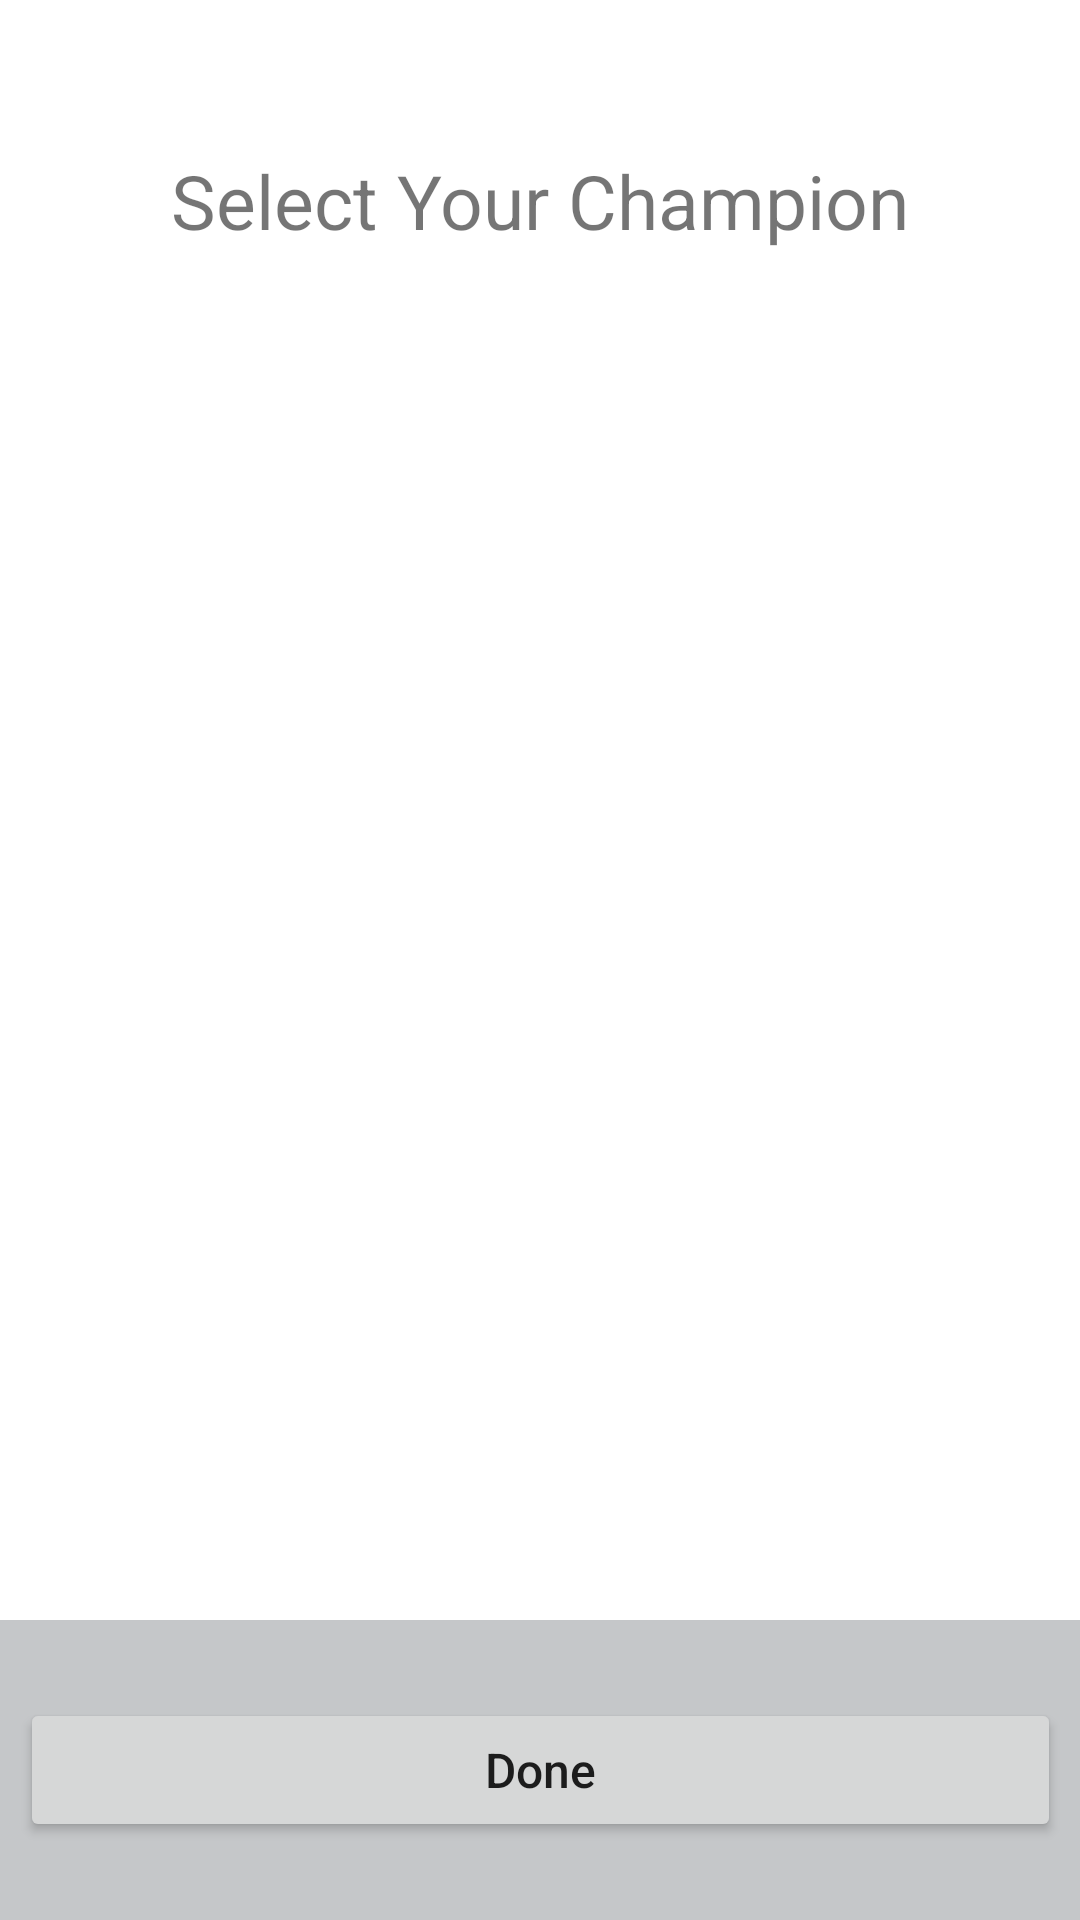

Layout XML and referenced resources for this Android screen:
<!-- AndroidManifest.xml: application theme Theme.AndroidCpp -->
<!-- res/layout/matchups_screen.xml -->
<?xml version="1.0" encoding="utf-8"?>
<androidx.constraintlayout.widget.ConstraintLayout xmlns:android="http://schemas.android.com/apk/res/android"
    android:layout_width="match_parent"
    android:layout_height="match_parent"
    xmlns:app="http://schemas.android.com/apk/res-auto">

    <TextView
        android:id="@+id/select_player_champion_text"
        android:layout_width="wrap_content"
        android:layout_height="wrap_content"
        android:text="Select Your Champion"
        android:layout_marginTop="50dp"
        android:textSize="25sp"
        app:layout_constraintTop_toTopOf="parent"
        app:layout_constraintStart_toStartOf="parent"
        app:layout_constraintEnd_toEndOf="parent"/>
    
    <androidx.recyclerview.widget.RecyclerView
        android:id="@+id/player_champion_recyclerview"
        android:layout_width="match_parent"
        android:layout_height="wrap_content"
        android:layout_marginTop="50dp"
        app:layout_constraintTop_toBottomOf="@id/select_player_champion_text"
        app:layout_constraintStart_toStartOf="parent"
        android:orientation="vertical"
        app:layoutManager="androidx.recyclerview.widget.LinearLayoutManager"/>

    <androidx.constraintlayout.widget.ConstraintLayout
        android:layout_width="match_parent"
        android:layout_height="wrap_content"
        app:layout_constraintStart_toStartOf="parent"
        app:layout_constraintEnd_toEndOf="parent"
        app:layout_constraintBottom_toBottomOf="parent">

        <ImageView
            android:layout_width="match_parent"
            android:layout_height="100dp"
            android:layout_marginTop="0dp"
            android:background="@color/material_dynamic_neutral80"
            app:layout_constraintBottom_toBottomOf="parent"
            app:layout_constraintStart_toStartOf="parent"
            app:layout_constraintEnd_toEndOf="parent"/>

        <Button
            android:id="@+id/submit_bill_button"
            android:layout_width="347dp"
            android:layout_height="48dp"
            android:text="Done"
            android:textAllCaps="false"
            android:textSize="16sp"
            app:layout_constraintTop_toTopOf="parent"
            app:layout_constraintBottom_toBottomOf="parent"
            app:layout_constraintStart_toStartOf="parent"
            app:layout_constraintEnd_toEndOf="parent"/>

    </androidx.constraintlayout.widget.ConstraintLayout>


</androidx.constraintlayout.widget.ConstraintLayout>
<!-- resources referenced by this layout -->
<resources>
  <style name="Theme.AndroidCpp" parent="Theme.MaterialComponents.DayNight.DarkActionBar">
          
          <item name="colorPrimary">@color/purple_500</item>
          <item name="colorPrimaryVariant">@color/purple_700</item>
          <item name="colorOnPrimary">@color/white</item>
          
          <item name="colorSecondary">@color/teal_200</item>
          <item name="colorSecondaryVariant">@color/teal_700</item>
          <item name="colorOnSecondary">@color/black</item>
          
          <item name="android:statusBarColor">?attr/colorPrimaryVariant</item>
          
      </style>
  <color name="purple_500">#FF6200EE</color>
  <color name="purple_700">#FF3700B3</color>
  <color name="white">#FFFFFFFF</color>
  <color name="teal_200">#FF03DAC5</color>
  <color name="teal_700">#FF018786</color>
  <color name="black">#FF000000</color>
</resources>
